2-way image classification set "MYCT_pics_updated" from GitHub (Ankita2719AIML/MYCT); label vocabulary: forged, genuine.

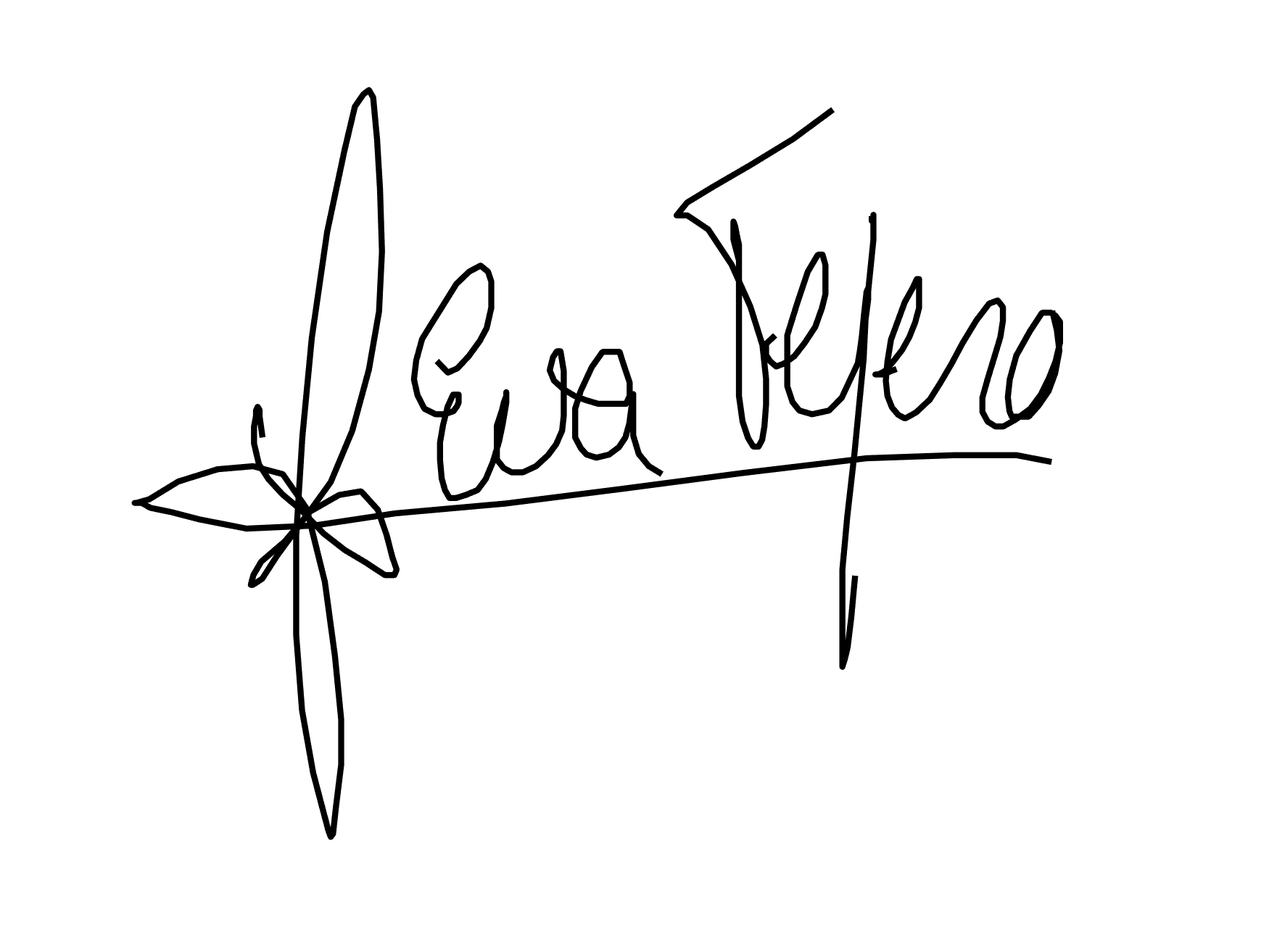
Label: genuine

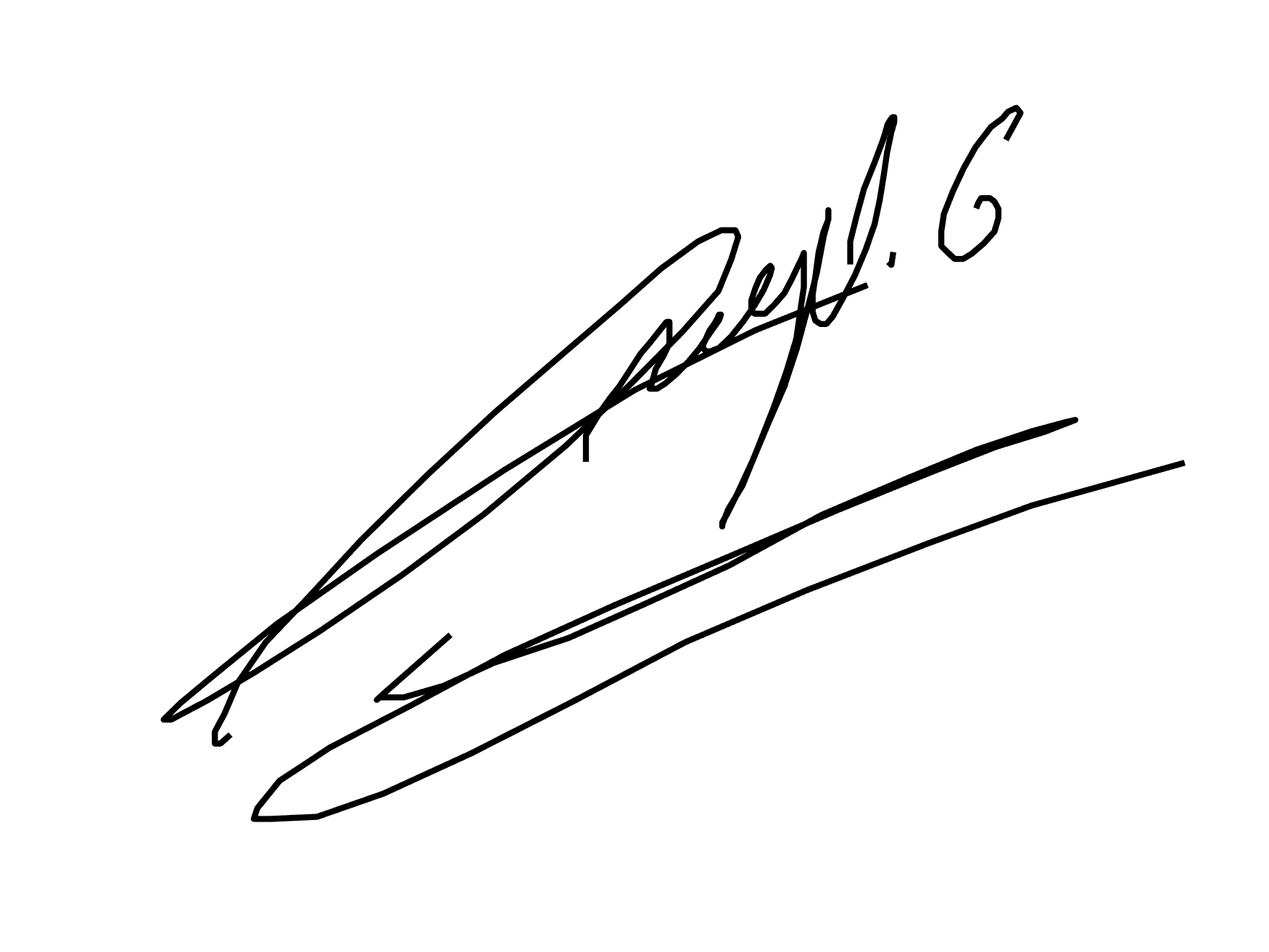
Label: genuine

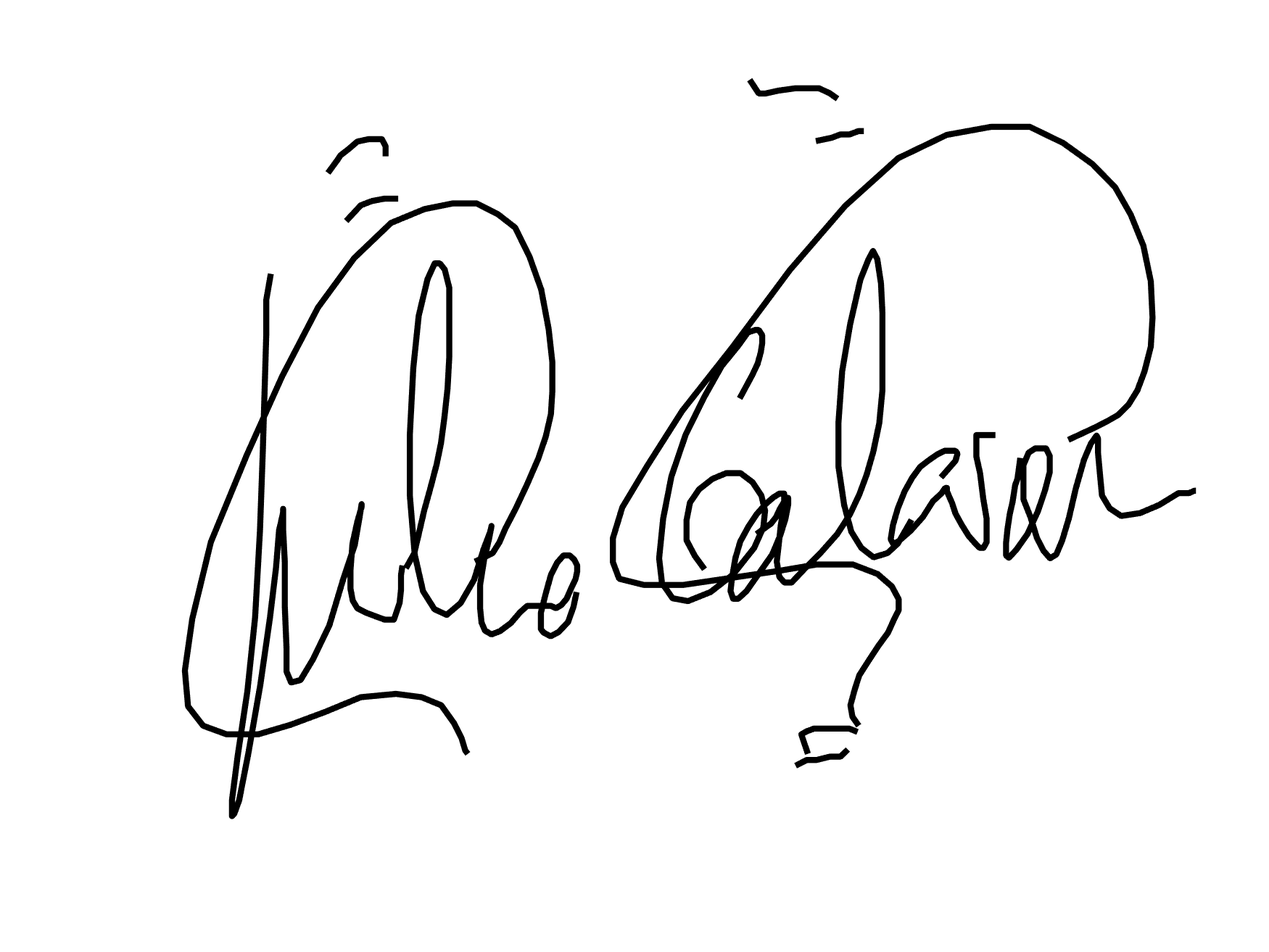
Label: forged

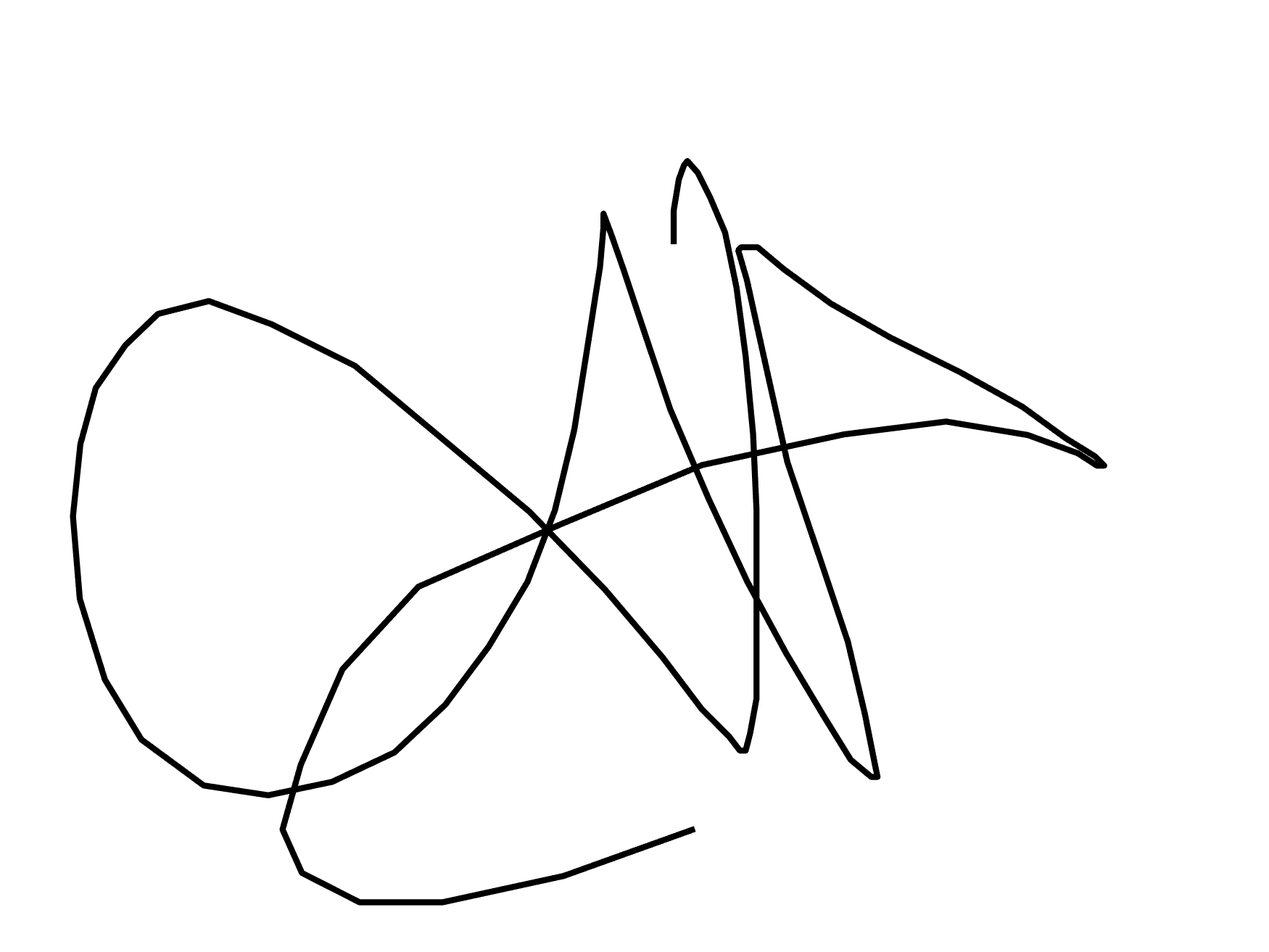
Label: genuine

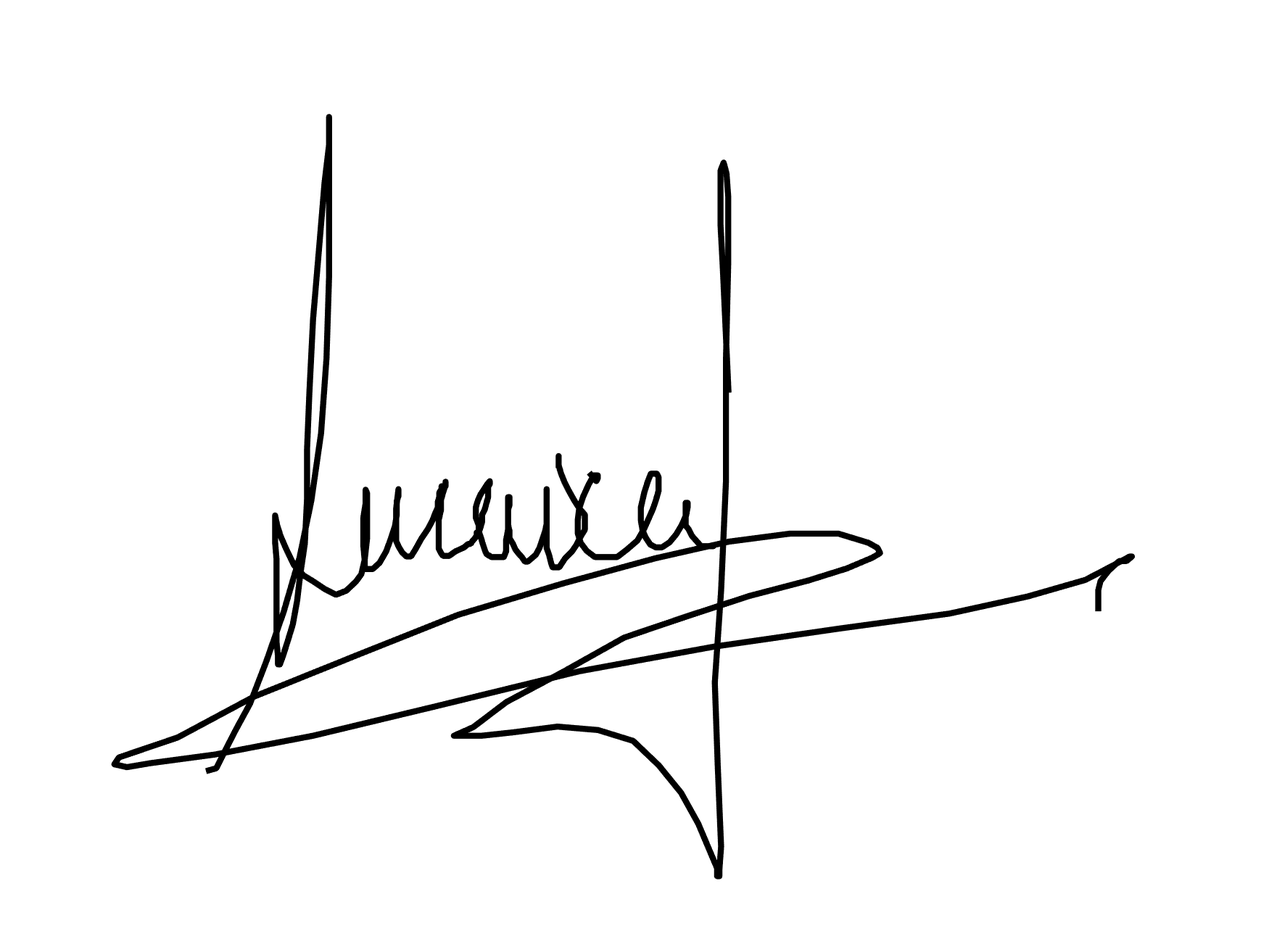
Label: forged

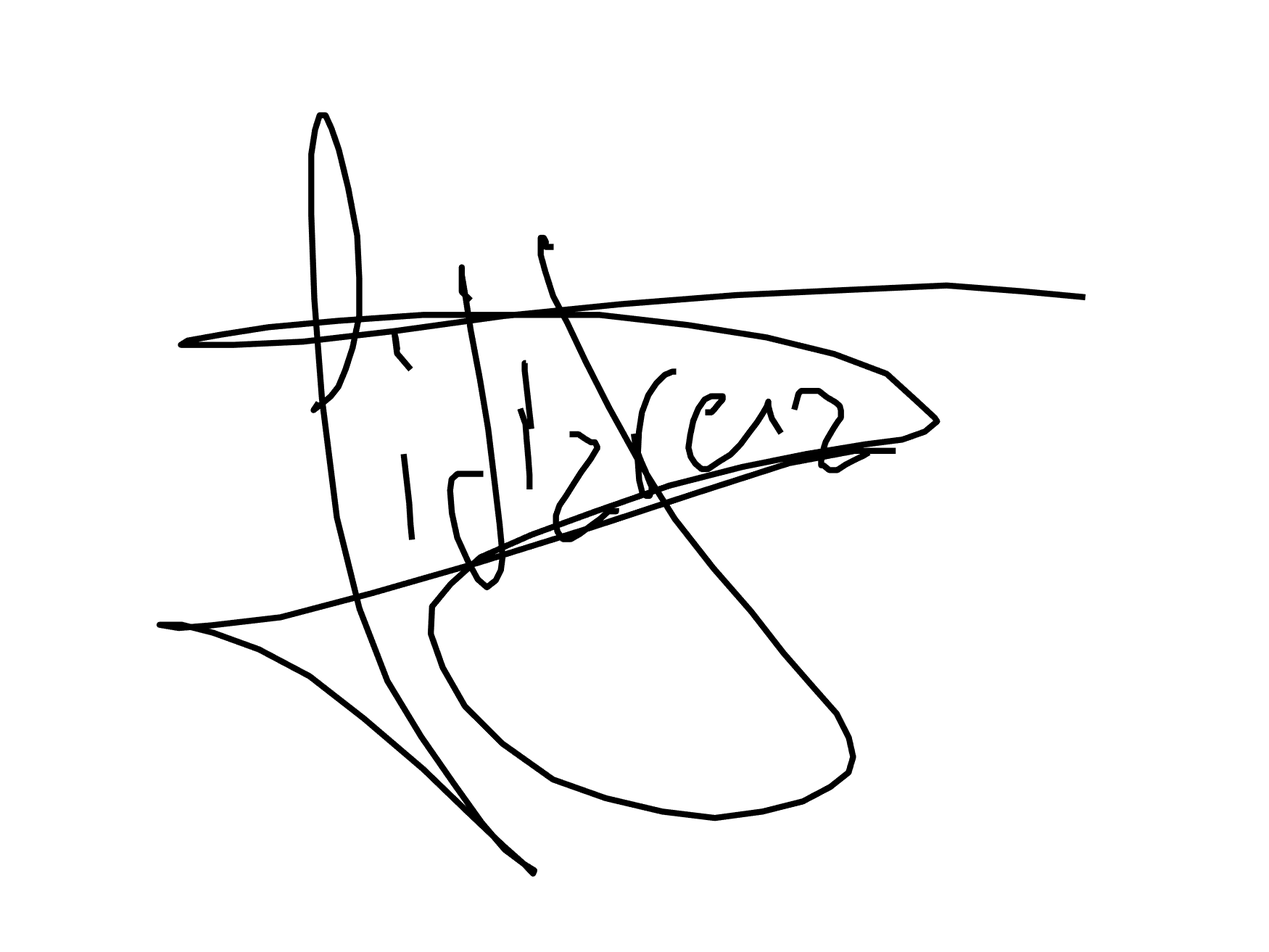
Label: forged
